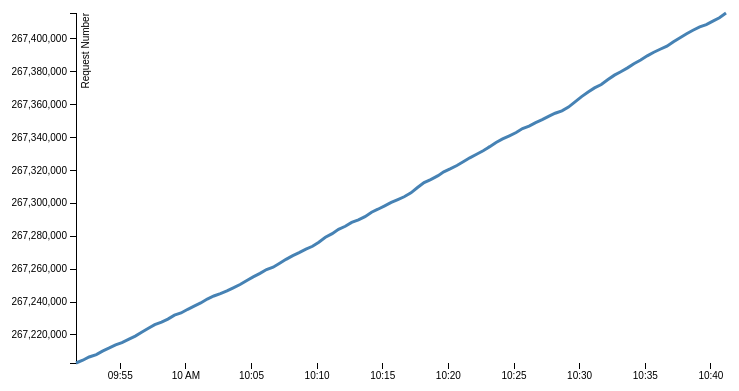
D3 v3 page, settled after 360 driven frames (6 s of simulated time); the page loaded 1 data file(s).



var margin = {top: 20, right: 20, bottom: 30, left: 90},
    width = 760 - margin.left - margin.right,
    height = 400 - margin.top - margin.bottom;

//var parseDate = d3.time.format("%d-%b-%y").parse;
var parseDate = d3.time.format("%H:%M:%S").parse;

var x = d3.time.scale()
    .range([0, width]);

var y = d3.scale.linear()
    .range([height, 0]);

var xAxis = d3.svg.axis()
    .scale(x)
    .orient("bottom");

var yAxis = d3.svg.axis()
    .scale(y)
    .orient("left");

var line = d3.svg.line()
    .x(function(d) { return x(d.date); })
    .y(function(d) { return y(d.close); });

var svg = d3.select("body").append("svg")
    .attr("width", width + margin.left + margin.right)
    .attr("height", height + margin.top + margin.bottom)
  .append("g")
    .attr("transform", "translate(" + margin.left + "," + margin.top + ")");

d3.tsv("total.tsv", function(error, data) {
  data.forEach(function(d) {
    d.date = parseDate(d.date);
    d.close = +d.close;
  });

  x.domain(d3.extent(data, function(d) { return d.date; }));
  y.domain(d3.extent(data, function(d) { return d.close; }));

  svg.append("g")
      .attr("class", "x axis")
      .attr("transform", "translate(0," + height + ")")
      .call(xAxis);

  svg.append("g")
      .attr("class", "y axis")
      .call(yAxis)
    .append("text")
      .attr("transform", "rotate(-90)")
      .attr("y", 6)
      .attr("dy", ".71em")
      .style("text-anchor", "end")
      .text("Request Number");

  svg.append("path")
      .datum(data)
      .attr("class", "line")
      .attr("d", line);
});


### data: total.tsv
date	close
9:51:38	267202979
9:52:09	267204655
9:52:38	267206641
9:53:11	267208093
9:53:39	267210200
9:54:08	267211974
9:54:39	267213991
9:55:08	267215402
9:55:38	267217270
9:56:09	267219299
9:56:38	267221604
9:57:09	267224048
9:57:38	267226245
9:58:09	267227803
9:58:38	267229630
9:59:08	267232012
9:59:38	267233355
10:00:09	267235594
10:00:38	267237535
10:01:08	267239447
10:01:38	267241825
10:02:08	267243695
10:02:38	267245126
10:03:08	267246781
10:03:39	267248713
10:04:08	267250635
10:04:39	267253113
10:05:08	267255274
10:05:39	267257401
10:06:09	267259732
10:06:39	267261185
10:07:09	267263582
10:07:38	267265956
10:08:09	267268236
10:08:38	267270059
10:09:09	267272146
10:09:39	267273875
10:10:08	267276388
10:10:38	267279363
10:11:09	267281557
10:11:38	267284208
10:12:09	267286018
10:12:38	267288388
10:13:09	267289909
10:13:39	267291883
10:14:09	267294582
10:14:38	267296384
10:15:09	267298431
10:15:39	267300497
10:16:09	267302218
10:16:38	267303964
10:17:09	267306341
10:17:39	267309562
10:18:09	267312590
10:18:39	267314416
10:19:13	267316779
10:19:39	267319074
10:20:08	267320887
10:20:39	267322959
10:21:08	267325191
... 40 more rows